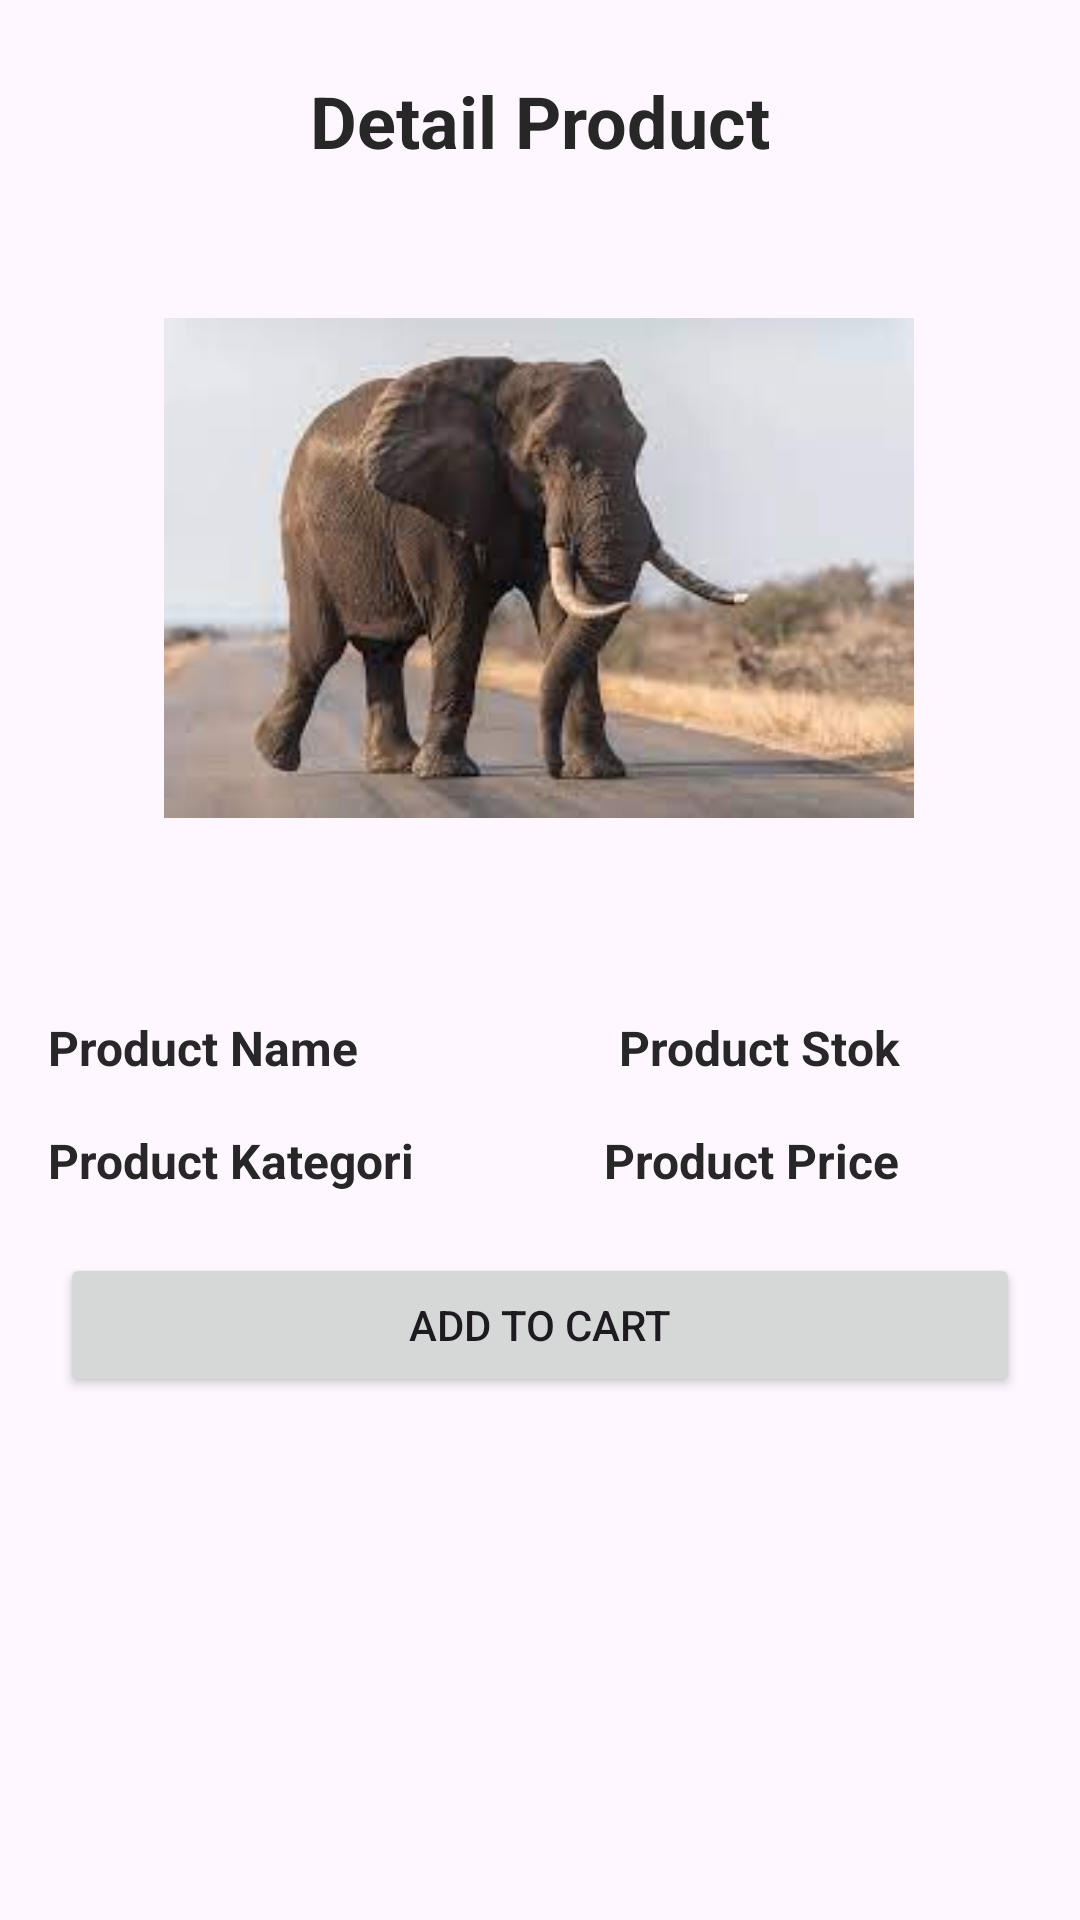

Write the Android layout XML for this screen, with the resource values it uses.
<!-- AndroidManifest.xml: application theme Theme.SparepartMotorAhassHonda -->
<!-- res/layout/activity_detail_product.xml -->
<?xml version="1.0" encoding="utf-8"?>
<androidx.constraintlayout.widget.ConstraintLayout xmlns:android="http://schemas.android.com/apk/res/android"
    xmlns:app="http://schemas.android.com/apk/res-auto"
    xmlns:tools="http://schemas.android.com/tools"
    android:layout_width="match_parent"
    android:layout_height="match_parent"
    tools:context=".DetailProduct">

    <TextView
        android:id="@+id/textView33"
        android:layout_width="wrap_content"
        android:layout_height="wrap_content"
        android:layout_marginTop="24dp"
        android:text="Detail Product"
        android:textSize="24sp"
        android:textColor="@color/black"
        android:textStyle="bold"
        app:layout_constraintEnd_toEndOf="parent"
        app:layout_constraintStart_toStartOf="parent"
        app:layout_constraintTop_toTopOf="parent"
        tools:ignore="HardcodedText" />

    <LinearLayout
        android:layout_width="match_parent"
        android:layout_height="wrap_content"
        android:orientation="vertical"
        app:layout_constraintEnd_toEndOf="parent"
        app:layout_constraintStart_toStartOf="parent"
        app:layout_constraintTop_toBottomOf="@+id/textView33">

        <androidx.constraintlayout.widget.ConstraintLayout
            android:layout_width="match_parent"
            android:layout_height="match_parent">

            <ImageView
                android:id="@+id/ProductImage"
                android:layout_width="250dp"
                android:layout_height="250dp"
                android:layout_marginStart="8dp"
                android:layout_marginTop="8dp"
                android:layout_marginEnd="8dp"
                android:layout_marginBottom="8dp"
                android:src="@drawable/gajah"
                app:layout_constraintBottom_toBottomOf="parent"
                app:layout_constraintEnd_toEndOf="parent"
                app:layout_constraintHorizontal_bias="0.496"
                app:layout_constraintStart_toStartOf="parent"
                app:layout_constraintTop_toTopOf="parent"
                app:layout_constraintVertical_bias="0.0"
                tools:ignore="ContentDescription,ImageContrastCheck" />
        </androidx.constraintlayout.widget.ConstraintLayout>

        <androidx.constraintlayout.widget.ConstraintLayout
            android:layout_width="match_parent"
            android:layout_height="match_parent">

            <TextView
                android:id="@+id/ProductName"
                android:layout_width="wrap_content"
                android:layout_height="wrap_content"
                android:layout_marginStart="16dp"
                android:layout_marginTop="16dp"
                android:text="Product Name"
                android:textColor="@color/black"
                android:textSize="16sp"
                android:textStyle="bold"
                app:layout_constraintStart_toStartOf="parent"
                app:layout_constraintTop_toTopOf="parent"
                tools:ignore="HardcodedText" />

            <TextView
                android:id="@+id/ProductStok"
                android:layout_width="wrap_content"
                android:layout_height="wrap_content"
                android:layout_marginTop="16dp"
                android:layout_marginEnd="60dp"
                android:text="Product Stok"
                android:textColor="@color/black"
                android:textSize="16sp"
                android:textStyle="bold"
                app:layout_constraintEnd_toEndOf="parent"
                app:layout_constraintTop_toTopOf="parent"
                tools:ignore="HardcodedText" />

            <TextView
                android:id="@+id/ProductKategori"
                android:layout_width="wrap_content"
                android:layout_height="wrap_content"
                android:layout_marginStart="16dp"
                android:layout_marginTop="16dp"
                android:text="Product Kategori"
                android:textColor="@color/black"
                android:textSize="16sp"
                android:textStyle="bold"
                app:layout_constraintStart_toStartOf="parent"
                app:layout_constraintTop_toBottomOf="@+id/ProductName"
                tools:ignore="HardcodedText" />

            <TextView
                android:id="@+id/ProductPrice"
                android:layout_width="wrap_content"
                android:layout_height="wrap_content"
                android:layout_marginEnd="60dp"
                android:text="Product Price"
                android:textColor="@color/black"
                android:textSize="16sp"
                android:textStyle="bold"
                app:layout_constraintEnd_toEndOf="parent"
                app:layout_constraintTop_toTopOf="@+id/ProductKategori"
                tools:ignore="HardcodedText" />
        </androidx.constraintlayout.widget.ConstraintLayout>

        <Button
            android:id="@+id/addToCart"
            android:layout_marginTop="20dp"
            android:layout_marginHorizontal="20dp"
            android:layout_width="match_parent"
            android:layout_height="wrap_content"
            android:text="Add to cart"
            tools:ignore="HardcodedText" />

    </LinearLayout>
</androidx.constraintlayout.widget.ConstraintLayout>
<!-- resources referenced by this layout -->
<resources>
  <color name="black">#272727</color>
  <!-- drawable gajah: jpeg bitmap (drawable, 6346 bytes) -->
  <style name="Theme.SparepartMotorAhassHonda" parent="Theme.MaterialComponents.DayNight.NoActionBar">
          
          <item name="colorPrimary">@color/purple_500</item>
          <item name="colorPrimaryVariant">@color/purple_700</item>
          <item name="colorOnPrimary">@color/white</item>
          
          <item name="colorSecondary">@color/teal_200</item>
          <item name="colorSecondaryVariant">@color/teal_700</item>
          <item name="colorOnSecondary">@color/black</item>
          
          
          
      </style>
  <color name="purple_500">#FF6200EE</color>
  <color name="purple_700">#FF3700B3</color>
  <color name="white">#FFFFFFFF</color>
  <color name="teal_200">#FF03DAC5</color>
  <color name="teal_700">#FF018786</color>
</resources>
